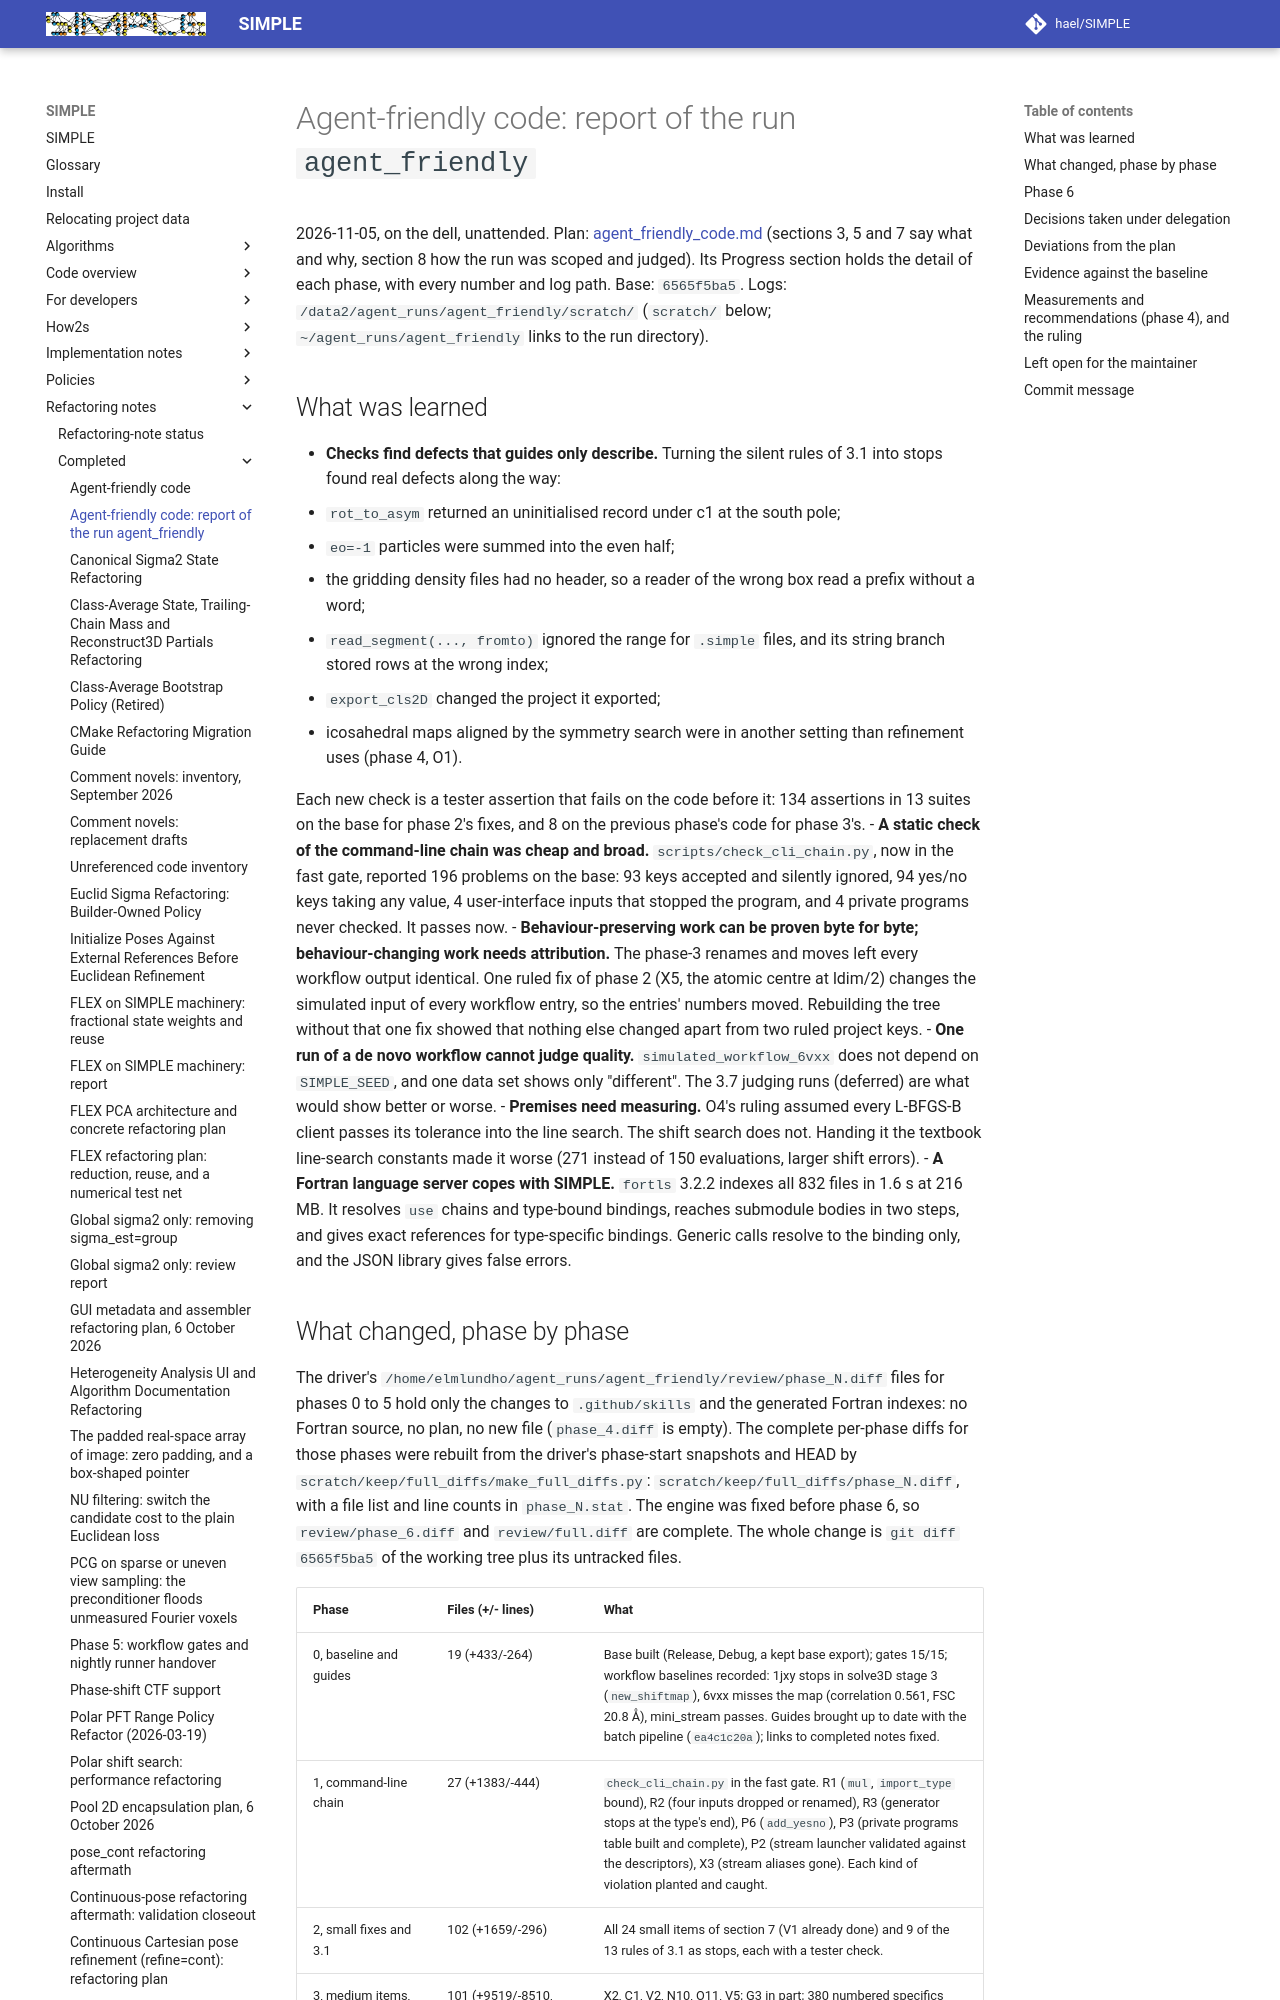

repository: hael/SIMPLE · page: refactoring_notes/completed/agent_friendly_code_report.html · generator: mkdocs

# Agent-friendly code: report of the run `agent_friendly`

2026-11-05, on the dell, unattended. Plan: [agent_friendly_code.md](agent_friendly_code.md) (sections 3, 5 and 7
say what and why, section 8 how the run was scoped and judged). Its Progress section holds the detail of each
phase, with every number and log path. Base: `6565f5ba5`. Logs: `/data2/agent_runs/agent_friendly/scratch/`
(`scratch/` below; `~/agent_runs/agent_friendly` links to the run directory).

## What was learned

- **Checks find defects that guides only describe.** Turning the silent rules of 3.1 into stops found real
  defects along the way:
  - `rot_to_asym` returned an uninitialised record under c1 at the south pole;
  - `eo=-1` particles were summed into the even half;
  - the gridding density files had no header, so a reader of the wrong box read a prefix without a word;
  - `read_segment(..., fromto)` ignored the range for `.simple` files, and its string branch stored rows at the
    wrong index;
  - `export_cls2D` changed the project it exported;
  - icosahedral maps aligned by the symmetry search were in another setting than refinement uses (phase 4, O1).

  Each new check is a tester assertion that fails on the code before it: 134 assertions in 13 suites on the base
  for phase 2's fixes, and 8 on the previous phase's code for phase 3's.
- **A static check of the command-line chain was cheap and broad.** `scripts/check_cli_chain.py`, now in the
  fast gate, reported 196 problems on the base: 93 keys accepted and silently ignored, 94 yes/no keys taking any
  value, 4 user-interface inputs that stopped the program, and 4 private programs never checked. It passes now.
- **Behaviour-preserving work can be proven byte for byte; behaviour-changing work needs attribution.** The
  phase-3 renames and moves left every workflow output identical. One ruled fix of phase 2 (X5, the atomic centre
  at ldim/2) changes the simulated input of every workflow entry, so the entries' numbers moved. Rebuilding the
  tree without that one fix showed that nothing else changed apart from two ruled project keys.
- **One run of a de novo workflow cannot judge quality.** `simulated_workflow_6vxx` does not depend on
  `SIMPLE_SEED`, and one data set shows only "different". The 3.7 judging runs (deferred) are what would show
  better or worse.
- **Premises need measuring.** O4's ruling assumed every L-BFGS-B client passes its tolerance into the line
  search. The shift search does not. Handing it the textbook line-search constants made it worse (271 instead of
  150 evaluations, larger shift errors).
- **A Fortran language server copes with SIMPLE.** `fortls` 3.2.2 indexes all 832 files in 1.6 s at 216 MB.
  It resolves `use` chains and type-bound bindings, reaches submodule bodies in two steps, and gives exact
  references for type-specific bindings. Generic calls resolve to the binding only, and the JSON library gives
  false errors.
